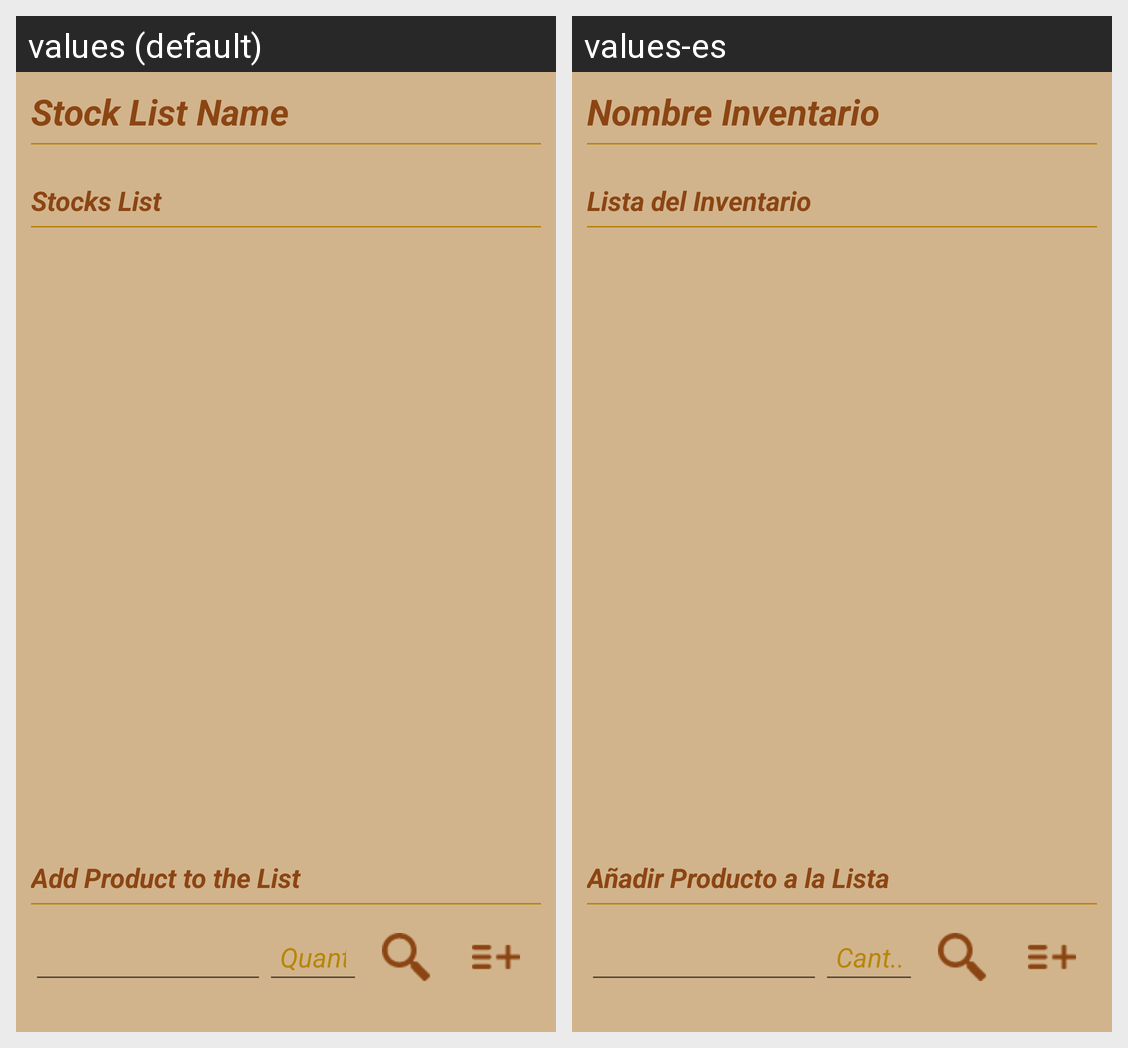

The Android screen above is rendered under two locales of the same app. Produce the string resources it draws, with the default and per-locale values.
Android screen res/layout/fragment_stocks_new_edit.xml rendered under 2 locales, left to right: values (default), values-es. Device: Nexus 5 (rendered at 1080×1920; each locale shown at half size, 540×960, under a caption strip naming it); theme AppTheme.
Strings drawn on this screen, with the default value and each locale's value (text and hints the layout hard-codes, and strings that could not be matched under every locale, appear in the picture but are not listed):

stock_title
  values: Stock List Name
  values-es: Nombre Inventario

stock_lis
  values: Stocks List
  values-es: Lista del Inventario

add_product
  values: Add Product to the List
  values-es: Añadir Producto a la Lista

quantity
  values: Quant..
  values-es: Cant...
